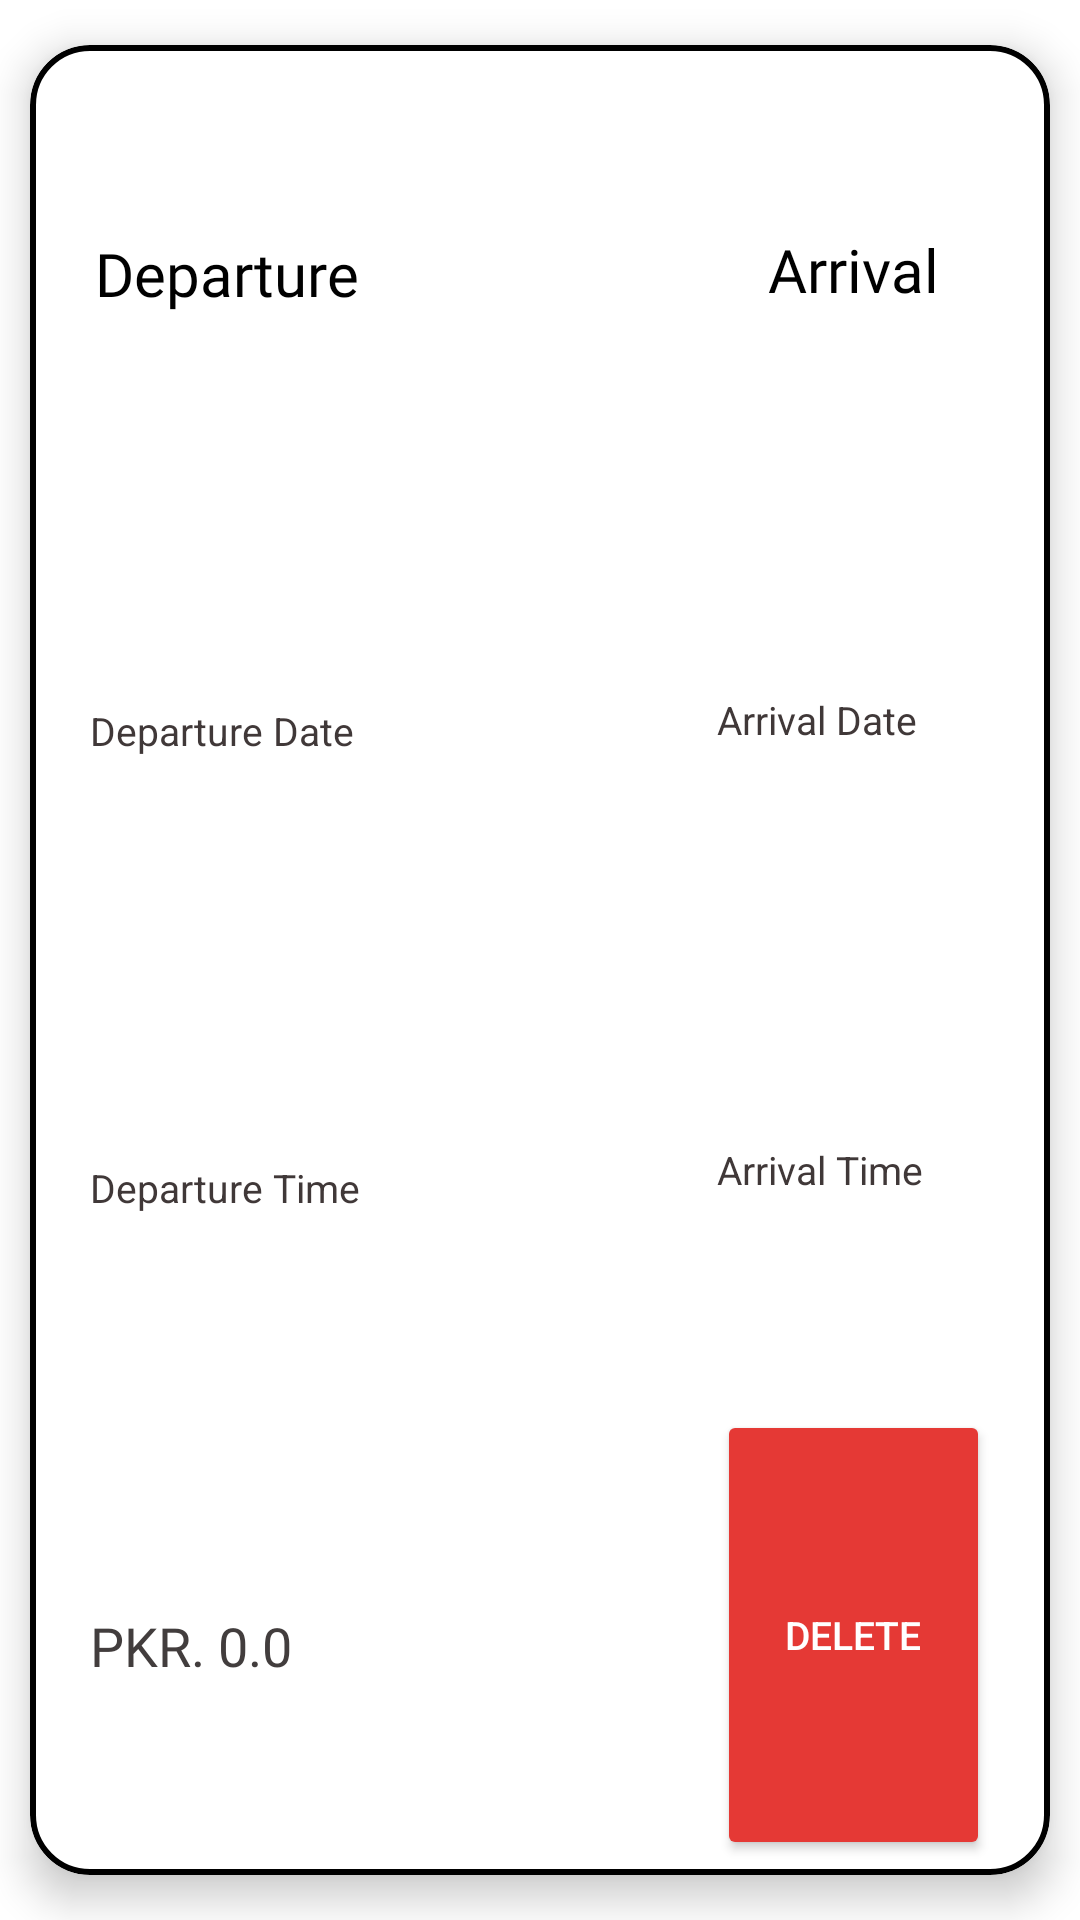

Write the Android layout XML for this screen, with the resource values it uses.
<!-- AndroidManifest.xml: application theme Theme.I200420_I200551_I200761 -->
<!-- res/layout/schedule_item.xml -->
<?xml version="1.0" encoding="utf-8"?>
<LinearLayout xmlns:android="http://schemas.android.com/apk/res/android"
    android:layout_width="match_parent"
    android:layout_height="200dp"
    xmlns:app="http://schemas.android.com/apk/res-auto"
    android:orientation="vertical">

    <com.google.android.material.card.MaterialCardView
        app:strokeColor="@color/black"
        app:strokeWidth="2dp"
        android:layout_width="match_parent"
        android:layout_height="match_parent"
        app:cardCornerRadius="20dp"
        android:layout_marginVertical="15dp"
        android:layout_marginHorizontal="10dp"
        app:cardElevation="8dp"
        android:id="@+id/schedule_card">

        <LinearLayout
            android:layout_width="match_parent"
            android:layout_height="match_parent"
            android:orientation="vertical">


            <LinearLayout
                android:layout_width="match_parent"
                android:layout_height="0dp"
                android:layout_weight="5"
                android:orientation="horizontal">

                <LinearLayout
                    android:layout_width="0dp"
                    android:layout_height="match_parent"
                    android:layout_weight="1"
                    android:orientation="vertical">

                    <TextView
                        android:layout_width="match_parent"
                        android:layout_height="0dp"
                        android:layout_weight="1"
                        android:text="Departure"
                        android:gravity="center"
                        android:textSize="20sp"
                        android:textColor="#000000"
                        android:id="@+id/depLocation"
                        android:fontFamily="@font/sansita_bold"
                        />

                    <TextView
                        android:layout_width="match_parent"
                        android:layout_height="0dp"
                        android:layout_weight="1"
                        android:text="Departure Date"
                        android:paddingLeft="20dp"
                        android:gravity="center_vertical"
                        android:textSize="13sp"
                        android:textColor="#403838"
                        android:id="@+id/depDate"
                        />

                    <TextView
                        android:layout_width="match_parent"
                        android:layout_height="0dp"
                        android:layout_weight="1"
                        android:text="Departure Time"
                        android:paddingLeft="20dp"
                        android:gravity="center_vertical"
                        android:textSize="13sp"
                        android:textColor="#403838"
                        android:id="@+id/depTime"
                        />

                    <TextView

                        android:layout_width="match_parent"
                        android:layout_height="0dp"
                        android:layout_weight="1"
                        android:text="PKR. 0.0"
                        android:paddingLeft="20dp"
                        android:gravity="center_vertical"
                        android:textSize="18sp"
                        android:textColor="#423D3D"
                        android:id="@+id/price"
                        android:fontFamily="@font/sansita_regular"

                        />

                </LinearLayout>

                <ImageView
                    android:layout_width="0dp"
                    android:layout_height="match_parent"
                    android:layout_weight="0.6"
                    android:src="@drawable/bus_route_icon"
                    />
                <LinearLayout
                    android:layout_width="0dp"
                    android:layout_height="match_parent"
                    android:layout_weight="1"
                    android:orientation="vertical">

                    <TextView
                        android:layout_width="match_parent"
                        android:layout_height="0dp"
                        android:layout_weight="1"
                        android:text="Arrival"
                        android:gravity="center"
                        android:textSize="20sp"
                        android:textColor="#000000"
                        android:id="@+id/arrLocation"
                        android:fontFamily="@font/sansita_bold"
                        />

                    <TextView
                        android:layout_width="match_parent"
                        android:layout_height="0dp"
                        android:layout_weight="1"
                        android:text="Arrival Date"
                        android:paddingLeft="20dp"
                        android:gravity="center_vertical"
                        android:textSize="13sp"
                        android:textColor="#403838"
                        android:id="@+id/arrDate"
                        />

                    <TextView
                        android:layout_width="match_parent"
                        android:layout_height="0dp"
                        android:layout_weight="1"
                        android:text="Arrival Time"
                        android:paddingLeft="20dp"
                        android:gravity="center_vertical"
                        android:textSize="13sp"
                        android:textColor="#403838"
                        android:id="@+id/arrTime"
                        />
                    <Button
                        android:layout_width="match_parent"
                        android:layout_weight="1"
                        android:layout_height="0dp"
                        android:backgroundTint="#E53935"
                        android:textColor="@color/white"
                        android:id="@+id/sched_del"
                        android:layout_marginVertical="5dp"
                        android:textSize="13sp"
                        android:layout_marginLeft="20dp"
                        android:layout_marginRight="20dp"
                        android:text="Delete"/>

                </LinearLayout>

            </LinearLayout>



        </LinearLayout>


    </com.google.android.material.card.MaterialCardView>

</LinearLayout>
<!-- resources referenced by this layout -->
<resources>
  <style name="Theme.I200420_I200551_I200761" parent="Theme.MaterialComponents.DayNight.NoActionBar">
          
          <item name="colorPrimary">@color/purple_500</item>
          <item name="colorPrimaryVariant">@color/purple_700</item>
          <item name="colorOnPrimary">@color/white</item>
          
          <item name="colorSecondary">@color/teal_200</item>
          <item name="colorSecondaryVariant">@color/teal_700</item>
          <item name="colorOnSecondary">@color/black</item>
          
          <item name="android:statusBarColor">?attr/colorPrimaryVariant</item>
          
      </style>
  <!-- not gathered from this repository: default colours our renderer supplied (Android Studio template values) -->
  <color name="purple_500">#FF6200EE</color>
  <color name="purple_700">#FF3700B3</color>
  <color name="teal_200">#FF03DAC5</color>
  <color name="teal_700">#FF018786</color>
  <color name="black">#FF000000</color>
  <color name="white">#FFFFFFFF</color>
</resources>
